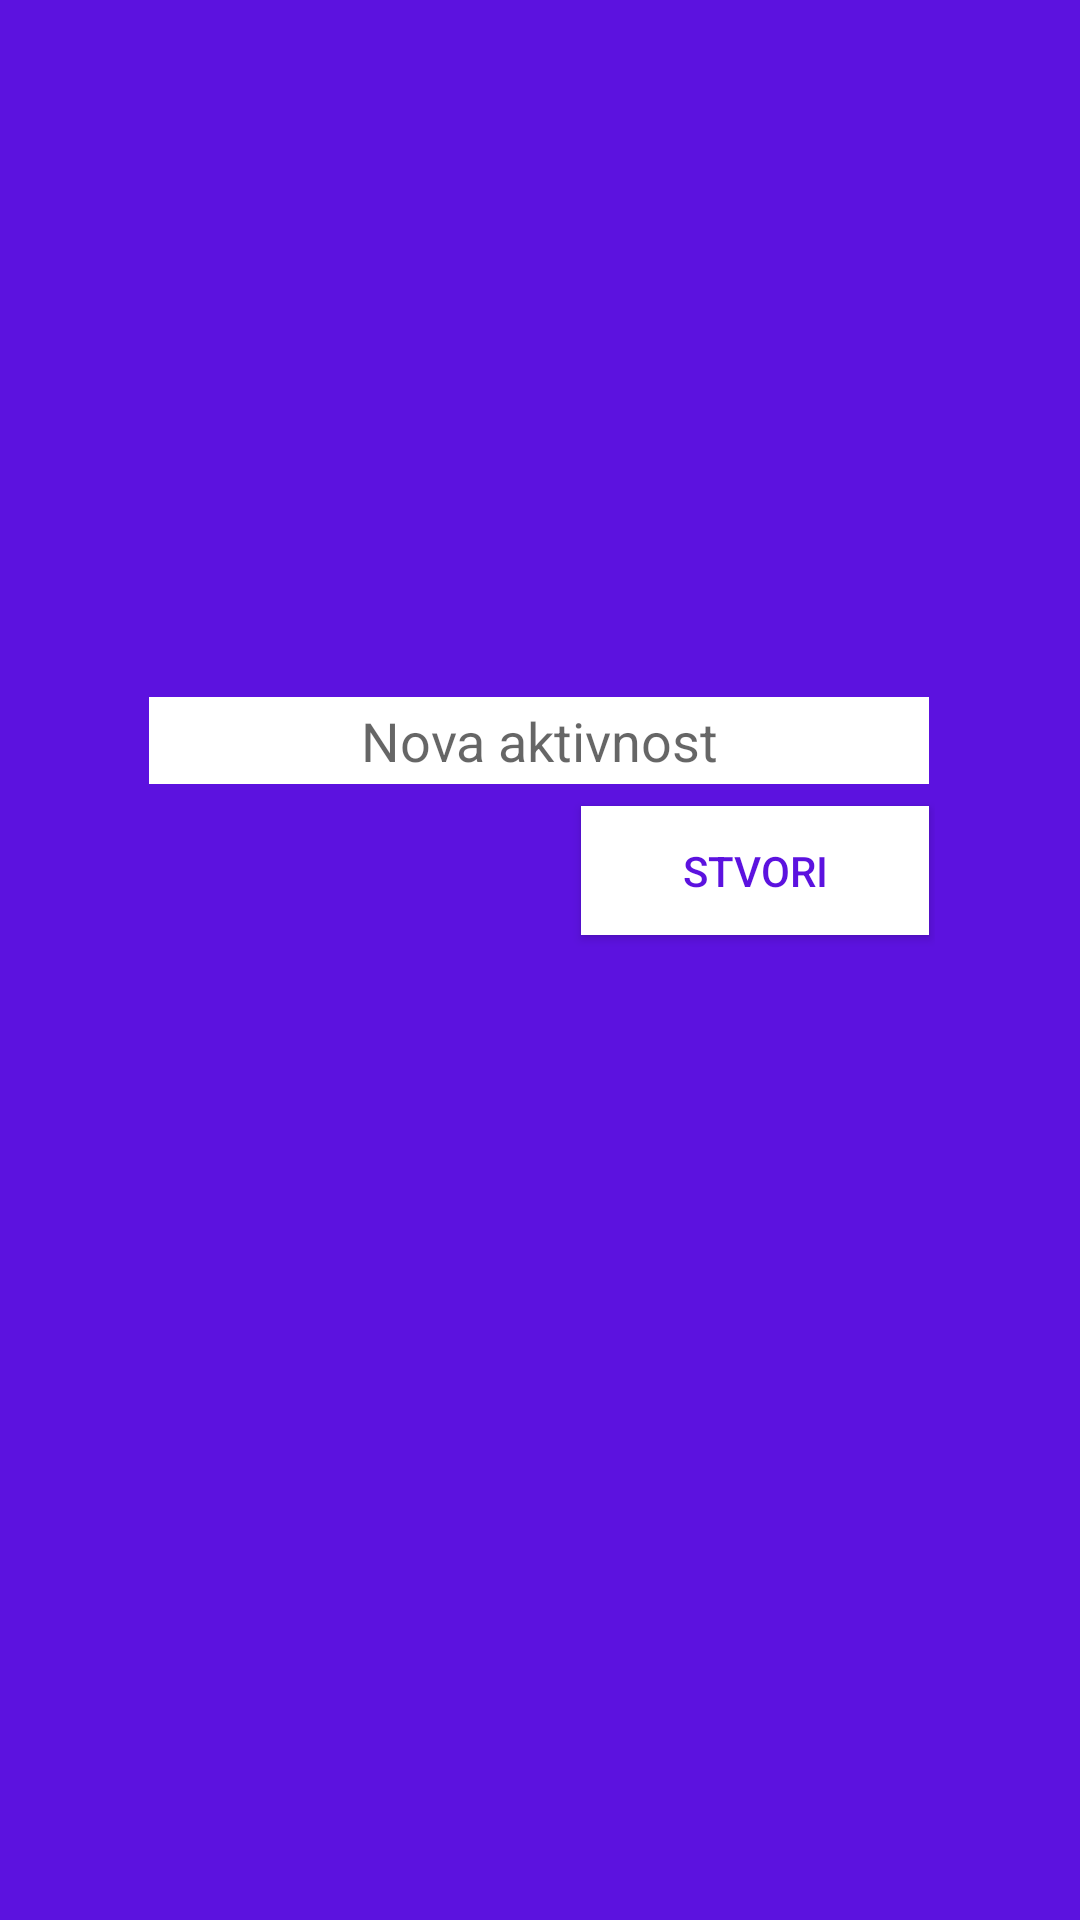

Here is an Android app screen rendered from its layout file. Give the layout XML and the strings, colors and styles it references.
<!-- AndroidManifest.xml: application theme AppTheme -->
<!-- res/layout/activity_new_start.xml -->
<?xml version="1.0" encoding="utf-8"?>
<androidx.constraintlayout.widget.ConstraintLayout xmlns:android="http://schemas.android.com/apk/res/android"
    xmlns:app="http://schemas.android.com/apk/res-auto"
    xmlns:tools="http://schemas.android.com/tools"
    android:layout_width="match_parent"
    android:layout_height="match_parent"
    tools:context=".NewActivityStart"
    android:background="#5C12DF"
    app:title="Nova aktivnost">

    <androidx.constraintlayout.widget.ConstraintLayout
        android:layout_width="264dp"
        android:layout_height="94dp"
        app:layout_constraintBottom_toBottomOf="parent"
        app:layout_constraintEnd_toEndOf="parent"
        app:layout_constraintHorizontal_bias="0.496"
        app:layout_constraintStart_toStartOf="parent"
        app:layout_constraintTop_toTopOf="parent"
        app:layout_constraintVertical_bias="0.406">

        <EditText
            android:id="@+id/editActivityName"
            android:layout_width="260dp"
            android:layout_height="29dp"
            android:background="@android:color/white"
            android:gravity="center"
            android:hint="Nova aktivnost"
            app:layout_constraintBottom_toBottomOf="parent"
            app:layout_constraintEnd_toEndOf="parent"
            app:layout_constraintHorizontal_bias="0.538"
            app:layout_constraintStart_toStartOf="parent"
            app:layout_constraintTop_toTopOf="parent"
            app:layout_constraintVertical_bias="0.166" />

        <Button
            android:id="@+id/buttonCreateNewActivity"
            android:layout_width="116dp"
            android:layout_height="43dp"
            android:background="@android:color/white"
            android:clickable="true"
            android:gravity="center"
            android:text="STVORI"
            android:textColor="#5C12DF"
            app:layout_constraintBottom_toBottomOf="parent"
            app:layout_constraintEnd_toEndOf="parent"
            app:layout_constraintHorizontal_bias="0.986"
            app:layout_constraintStart_toStartOf="parent"
            app:layout_constraintTop_toTopOf="parent"
            app:layout_constraintVertical_bias="0.921" />

    </androidx.constraintlayout.widget.ConstraintLayout>

</androidx.constraintlayout.widget.ConstraintLayout>
<!-- resources referenced by this layout -->
<resources>
  <style name="AppTheme" parent="Theme.AppCompat.Light.DarkActionBar">
          
          <item name="colorPrimary">@color/colorPrimary</item>
          <item name="colorPrimaryDark">@color/colorPrimaryDark</item>
          <item name="colorAccent">@color/colorAccent</item>
      </style>
  <!-- not gathered from this repository: default colours our renderer supplied (Android Studio template values) -->
  <color name="colorPrimary">#FF6200EE</color>
  <color name="colorPrimaryDark">#FF3700B3</color>
  <color name="colorAccent">#FF03DAC5</color>
</resources>
